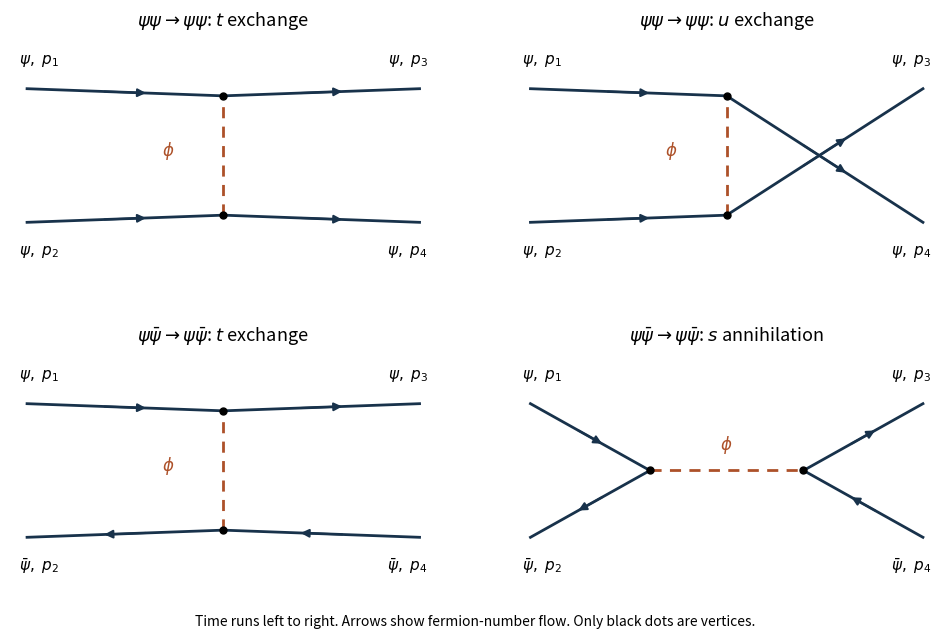

The matplotlib source for this figure:
"""Original pseudoscalar-exchange diagrams; Python 3.14.4, Matplotlib 3.10.7.
Run from the desired output directory. Preserve the caller's MPLCONFIGDIR.
"""
from pathlib import Path
import matplotlib
matplotlib.use('Agg')
import matplotlib.pyplot as plt
from matplotlib.patches import FancyArrowPatch


def fermion(ax, start, end, reverse=False):
    ax.plot([start[0], end[0]], [start[1], end[1]], color='#18324b', lw=2)
    if reverse:
        start, end = end, start
    a = tuple(.62*x+.38*y for x,y in zip(start,end))
    b = tuple(.38*x+.62*y for x,y in zip(start,end))
    ax.add_patch(FancyArrowPatch(a,b,arrowstyle='-|>',mutation_scale=12,color='#18324b',lw=1.5))


def labels(ax, anti=False):
    entries=[(.02,.9,r'$\psi,\ p_1$'),(.98,.9,r'$\psi,\ p_3$'),(.02,.1,r'$\bar\psi,\ p_2$' if anti else r'$\psi,\ p_2$'),(.98,.1,r'$\bar\psi,\ p_4$' if anti else r'$\psi,\ p_4$')]
    for x,y,s in entries: ax.text(x,y,s,ha='left' if x<.5 else 'right',va='center',fontsize=11)


def exchange(ax,cross=False,anti=False):
    top,bot=(.5,.75),(.5,.25)
    fermion(ax,(.04,.78),top)
    fermion(ax,(.04,.22),bot,reverse=anti)
    fermion(ax,top,(.96,.22) if cross else (.96,.78))
    fermion(ax,bot,(.96,.78) if cross else (.96,.22),reverse=anti)
    ax.plot([.5,.5],[.25,.75],ls=(0,(4,3)),lw=2,color='#ad5129')
    ax.text(.37,.5,r'$\phi$',ha='center',fontsize=12,color='#ad5129')
    ax.scatter([.5,.5],[.25,.75],s=25,color='black',zorder=5)
    labels(ax,anti)


fig,axes=plt.subplots(2,2,figsize=(10,6.4),facecolor='white')
for ax in axes.flat:
    ax.set(xlim=(0,1),ylim=(0,1));ax.set_facecolor('white');ax.axis('off')
exchange(axes[0,0]);axes[0,0].set_title(r'$\psi\psi\to\psi\psi$: $t$ exchange',fontsize=13,pad=8)
exchange(axes[0,1],cross=True);axes[0,1].set_title(r'$\psi\psi\to\psi\psi$: $u$ exchange',fontsize=13,pad=8)
exchange(axes[1,0],anti=True);axes[1,0].set_title(r'$\psi\bar\psi\to\psi\bar\psi$: $t$ exchange',fontsize=13,pad=8)
a=axes[1,1];vl,vr=(.32,.5),(.68,.5)
fermion(a,(.04,.78),vl);fermion(a,(.04,.22),vl,reverse=True)
fermion(a,vr,(.96,.78));fermion(a,vr,(.96,.22),reverse=True)
a.plot([.32,.68],[.5,.5],ls=(0,(4,3)),lw=2,color='#ad5129');a.text(.5,.59,r'$\phi$',ha='center',fontsize=12,color='#ad5129')
a.scatter([.32,.68],[.5,.5],s=25,color='black',zorder=5);labels(a,True)
a.set_title(r'$\psi\bar\psi\to\psi\bar\psi$: $s$ annihilation',fontsize=13,pad=8)
fig.text(.5,.02,'Time runs left to right. Arrows show fermion-number flow. Only black dots are vertices.',ha='center',fontsize=10)
fig.subplots_adjust(left=.035,right=.965,top=.94,bottom=.075,hspace=.32,wspace=.18)
fig.savefig(Path.cwd()/'paper-42-scattering.png',dpi=150,facecolor='white',transparent=False)
plt.close(fig)
